Dataset: merged_dataset (GitHub, tmgdarshan/cloud-classification-cnn-mobile). Classes: cumulus, altocumulus, cirrus, clear sky, stratocumulus, cumulonimbus, mixed.

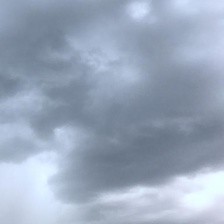
Label: cumulonimbus

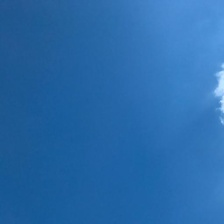
Label: clear sky

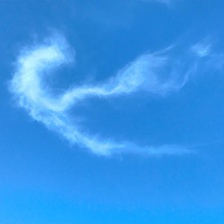
Label: cirrus

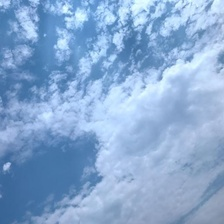
Label: mixed

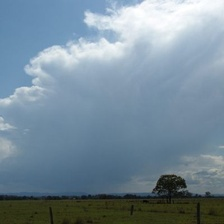
Label: mixed

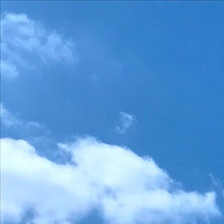
Label: cumulus
